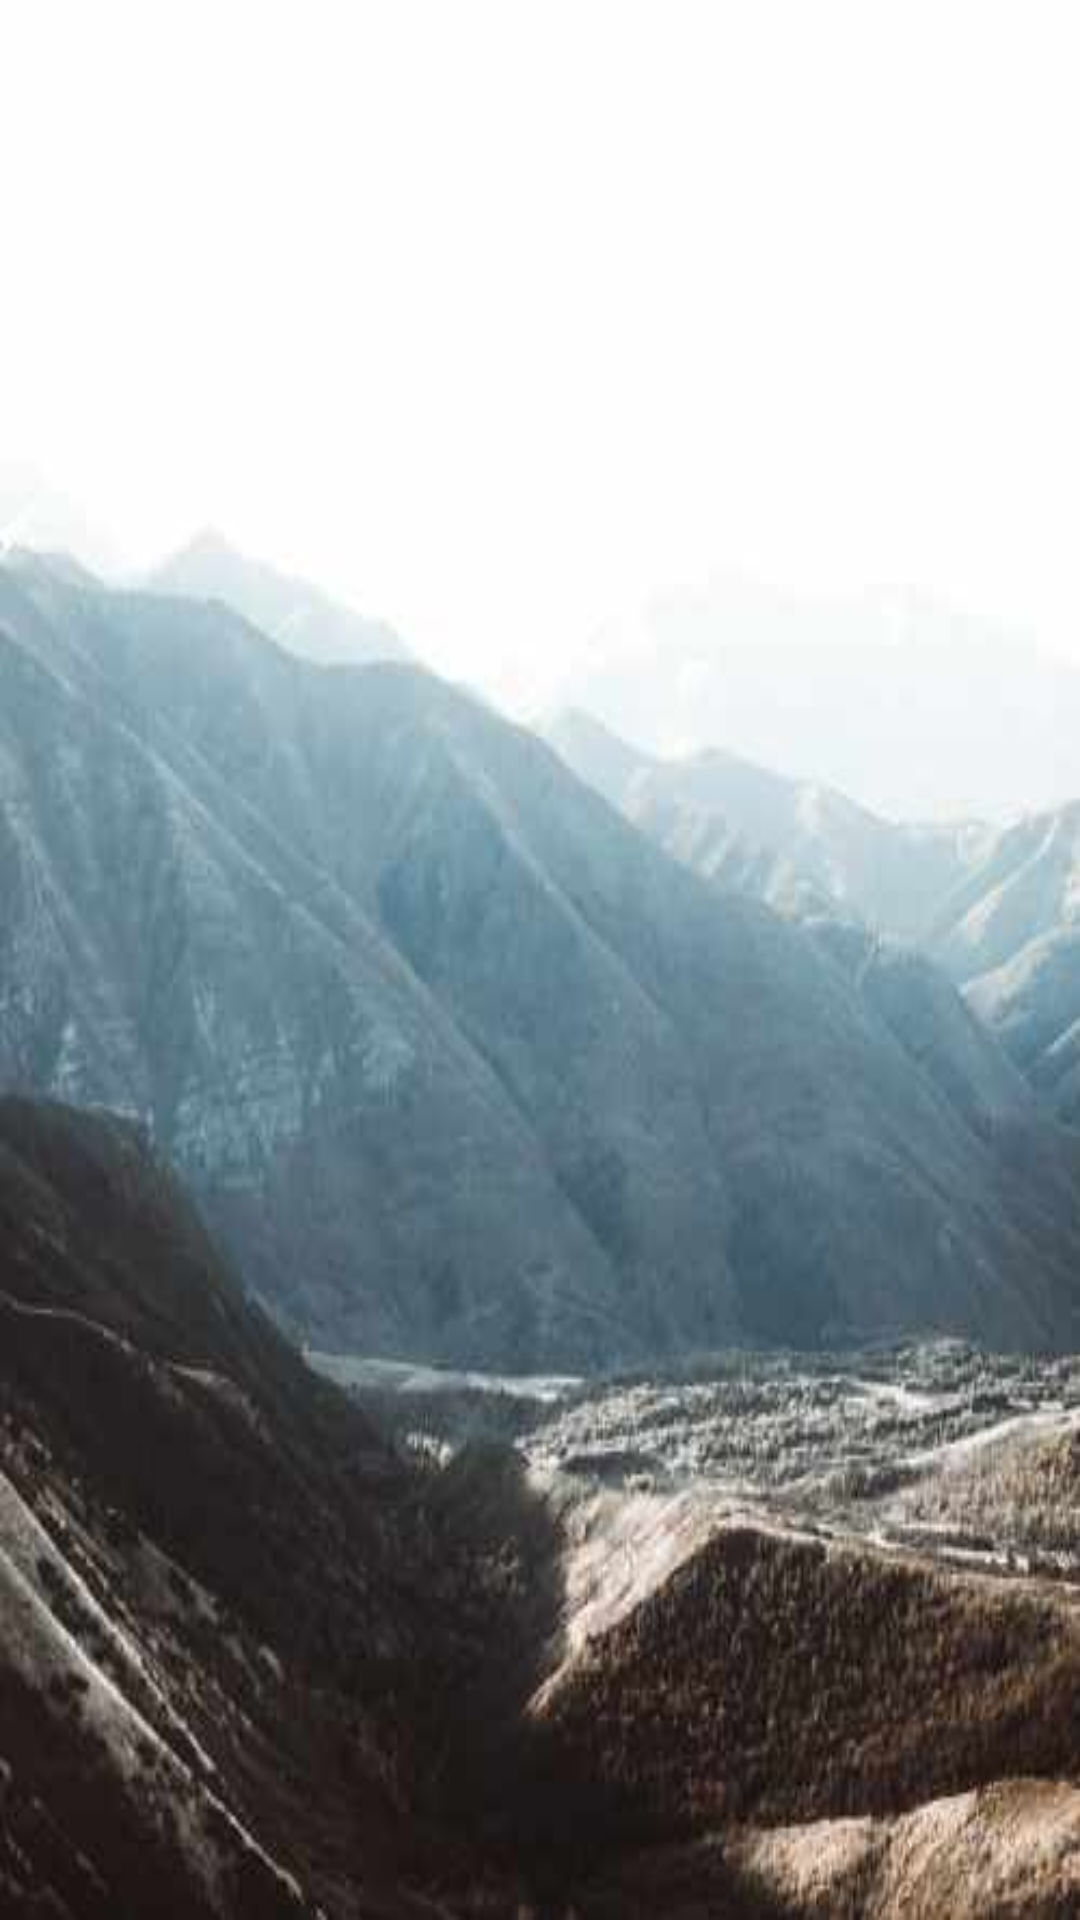

The Android layout XML behind this screen, and the referenced resources:
<!-- AndroidManifest.xml: application theme AppTheme.NoActionBar -->
<!-- res/layout/nav_header.xml -->
<?xml version="1.0" encoding="utf-8"?>
<android.support.constraint.ConstraintLayout xmlns:android="http://schemas.android.com/apk/res/android"
    xmlns:app="http://schemas.android.com/apk/res-auto"
    android:orientation="vertical"
    android:background="@drawable/menu01"
    android:layout_width="match_parent"
    android:layout_height="250dp">










</android.support.constraint.ConstraintLayout>
<!-- resources referenced by this layout -->
<resources>
  <!-- drawable logo: png bitmap (drawable, 5993 bytes) -->
  <!-- drawable menu01: jpg bitmap (drawable, 15988 bytes) -->
  <style name="AppTheme.NoActionBar">
          <item name="windowActionBar">false</item>
          <item name="windowNoTitle">true</item>
      </style>
</resources>
